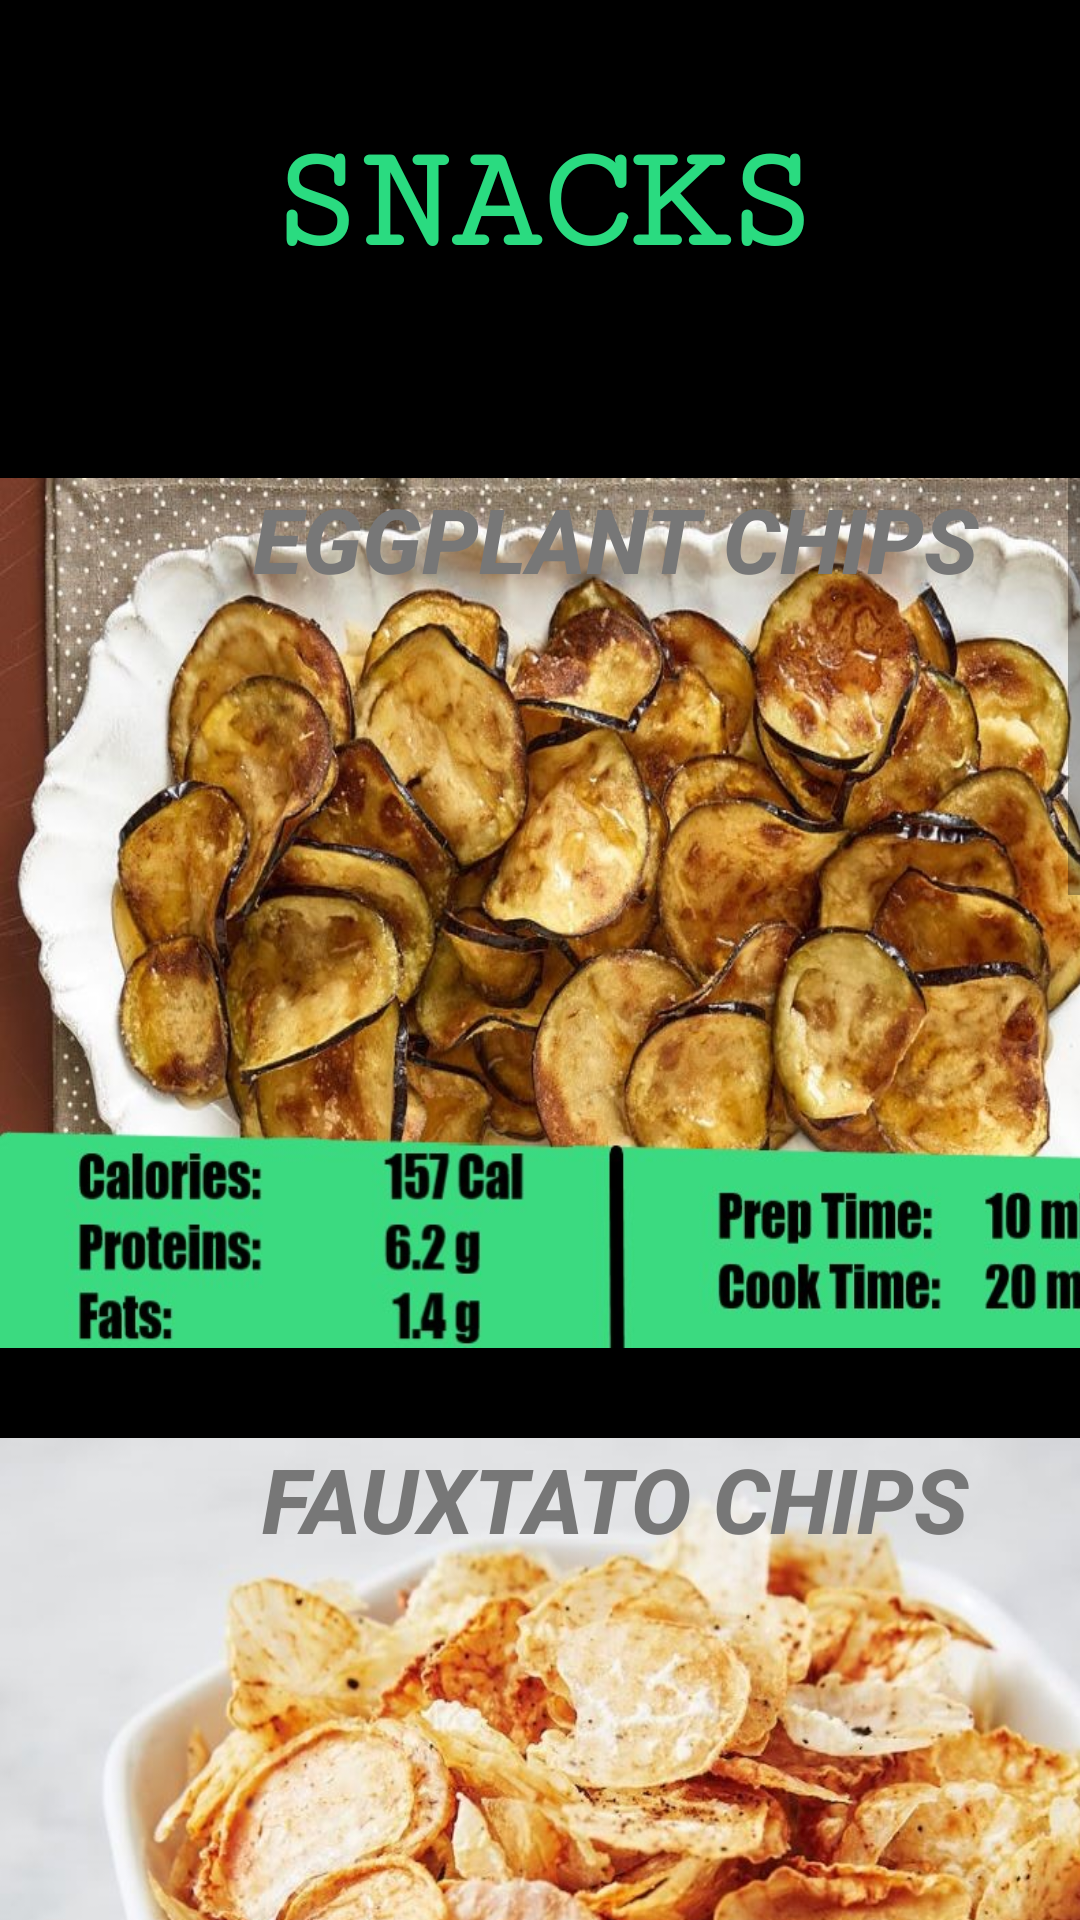

Layout XML and referenced resources for this Android screen:
<!-- AndroidManifest.xml: application theme AppTheme -->
<!-- res/layout/activity_snacks.xml -->
<?xml version="1.0" encoding="utf-8"?>
<LinearLayout xmlns:android="http://schemas.android.com/apk/res/android"
    xmlns:app="http://schemas.android.com/apk/res-auto"
    xmlns:tools="http://schemas.android.com/tools"
    android:layout_width="match_parent"
    android:layout_height="match_parent"
    android:background="#000"
    android:orientation="vertical"
    tools:context=".Snacks" >

    <TextView
        android:id="@+id/textView2"
        android:layout_width="match_parent"
        android:layout_height="wrap_content"
        android:clickable="false"
        android:editable="false"
        android:fontFamily="serif-monospace"
        android:gravity="center_horizontal"
        android:text="SNACKS"
        android:textColor="#2adb80"
        android:textSize="50sp"
        android:textStyle="bold"
        android:translationY="40dp" />

    <View
        android:id="@+id/divider14"
        android:layout_width="match_parent"
        android:layout_height="4dp"
        android:background="?android:attr/listDivider"
        android:foreground="#2bda80"
        android:translationY="70dp" />

    <ScrollView
        android:layout_width="match_parent"
        android:layout_height="600dp"
        android:translationY="100dp">

        <LinearLayout
            android:layout_width="match_parent"
            android:layout_height="wrap_content"
            android:orientation="vertical">

            <Button
                android:id="@+id/imageButton5"
                android:layout_width="410dp"
                android:layout_height="290dp"
                android:background="@drawable/eggplant_chips"
                android:gravity="center|top"
                android:scaleType="fitStart"
                android:text="EGGPLANT CHIPS"
                android:textColor="#777"
                android:textIsSelectable="false"
                android:textSize="30sp"
                android:textStyle="bold|italic" />

            <Button
                android:id="@+id/imageButton6"
                android:layout_width="410dp"
                android:layout_height="290dp"
                android:background="@drawable/fauxtato_chips"
                android:gravity="center|top"
                android:scaleType="fitStart"
                android:text="FAUXTATO CHIPS"
                android:textColor="#777"
                android:textSize="30sp"
                android:textStyle="bold|italic"
                android:translationY="30dp" />

            <Button
                android:id="@+id/imageButton8"
                android:layout_width="410dp"
                android:layout_height="290dp"
                android:background="@drawable/fruit_bowl"
                android:scaleType="fitStart"
                android:translationY="60dp"
                android:text="FRUIT BOWL"
                android:textColor="#777"
                android:textSize="30sp"
                android:gravity="center|top"
                android:textStyle="bold|italic"/>

            <Button
                android:id="@+id/imageButton9"
                android:layout_width="410dp"
                android:layout_height="290dp"
                android:background="@drawable/protein_shake"
                android:scaleType="fitStart"
                android:translationY="100dp"
                android:text="PROTEIN SHAKE"
                android:textColor="#777"
                android:gravity="center|top"
                android:textSize="30sp"
                android:textStyle="bold|italic"/>

            <Button
                android:id="@+id/imageButton10"
                android:layout_width="410dp"
                android:layout_height="290dp"
                android:background="@drawable/green_fruit"
                android:scaleType="fitStart"
                android:translationY="140dp"
                android:text="GREEK YOGURT FRUIT BOWL"
                android:textColor="#777"
                android:textSize="30sp"
                android:gravity="center|top"
                android:textStyle="bold|italic"/>

            <Button
                android:id="@+id/imageButton11"
                android:layout_width="410dp"
                android:layout_height="290dp"
                android:background="@drawable/kachori"
                android:scaleType="fitStart"
                android:translationY="170dp"
                android:text="KACHORI"
                android:textColor="#777"
                android:gravity="center|top"
                android:textSize="30sp"
                android:textStyle="bold|italic"/>

            <Button
                android:id="@+id/imageButton12"
                android:layout_width="410dp"
                android:layout_height="290dp"
                android:background="@drawable/sweet_potato"
                android:gravity="center|top"
                android:scaleType="fitStart"
                android:text="SWEET POTATO CHIPS"
                android:textColor="#777"
                android:textSize="30sp"
                android:textStyle="bold|italic"
                android:translationY="200dp" />

            <Button
                android:id="@+id/imageButton13"
                android:layout_width="410dp"
                android:layout_height="290dp"
                android:background="@drawable/zucchini_sushi"
                android:scaleType="fitStart"
                android:translationY="230dp"
                android:text="ZUCCHINI SUSHI"
                android:gravity="center|top"
                android:textColor="#777"
                android:textSize="30sp"
                android:textStyle="bold|italic"/>
            <View
                android:id="@+id/divider17"
                android:layout_width="match_parent"
                android:layout_height="270dp"
                android:background="?android:attr/listDivider" />

        </LinearLayout>
    </ScrollView>

</LinearLayout>
<!-- resources referenced by this layout -->
<resources>
  <!-- drawable eggplant_chips: jpg bitmap (drawable, 164004 bytes) -->
  <!-- drawable fauxtato_chips: jpg bitmap (drawable, 103921 bytes) -->
  <!-- drawable fruit_bowl: jpg bitmap (drawable, 77432 bytes) -->
  <!-- drawable green_fruit: jpg bitmap (drawable, 92302 bytes) -->
  <!-- drawable kachori: jpg bitmap (drawable, 96645 bytes) -->
  <!-- drawable protein_shake: jpg bitmap (drawable, 112237 bytes) -->
  <!-- drawable sweet_potato: jpg bitmap (drawable, 91387 bytes) -->
  <!-- drawable zucchini_sushi: jpg bitmap (drawable, 98500 bytes) -->
  <style name="AppTheme" parent="Theme.AppCompat.Light.NoActionBar" />
</resources>
